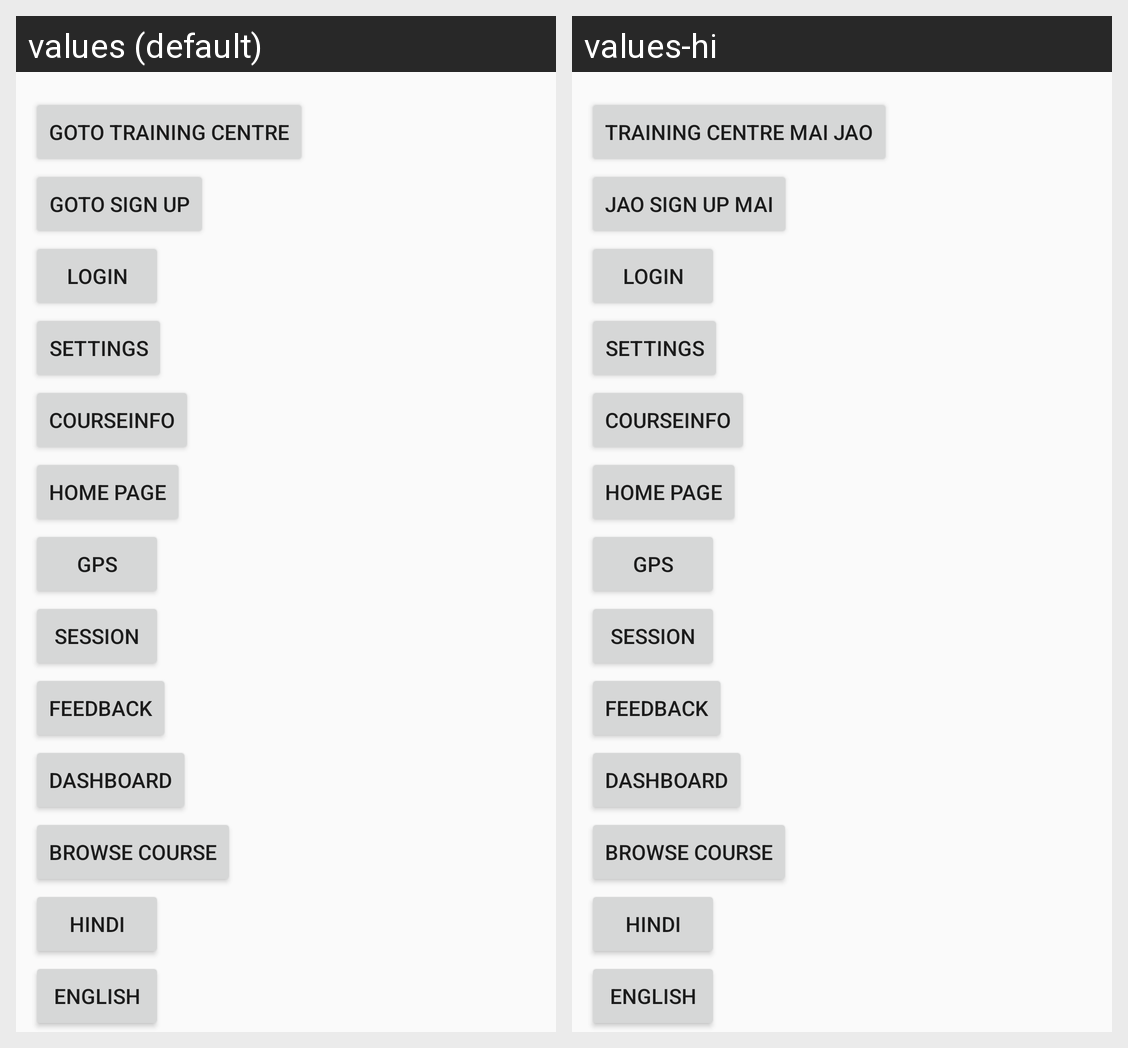

Strings drawn on this Android screen and how each of the app's shown locales translates them:
Android screen res/layout/activity_main.xml rendered under 2 locales, left to right: values (default), values-hi. Device: Nexus 5 (rendered at 1080×1920; each locale shown at half size, 540×960, under a caption strip naming it); theme AppTheme.
Strings drawn on this screen, with the default value and each locale's value (text and hints the layout hard-codes, and strings that could not be matched under every locale, appear in the picture but are not listed):

goto_training_centre
  values: Goto Training Centre
  values-hi: Training Centre mai jao

goto_sign_up
  values: Goto Sign UP
  values-hi: Jao Sign UP mai
